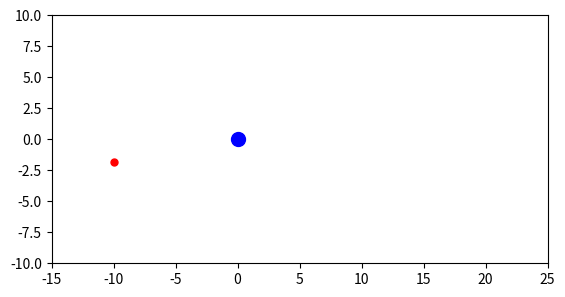

This chart was generated by the following Python code:
import numpy as np
import matplotlib.pyplot as plt
from matplotlib.animation import FuncAnimation

G = 1000 # gravity strength
dt = 1e-5

# planet
planet_pos = np.array([0.0, 0.0])
planet_vel = np.array([1.0, 0.0])   # moving to the right

# spacecraft
ship_pos = np.array([-10.0, -2.0])

ship_speed = 7.0 # launch speed
angle = 90       # launch angle in degrees
ship_vel= np.array([ship_speed * np.cos(angle * np.pi/180),
                    ship_speed * np.sin(angle * np.pi/180)])

planet_path = []
ship_path = []

fig, ax = plt.subplots()
ax.set_xlim(-15, 25)
ax.set_ylim(-10, 10)
ax.set_aspect('equal')

planet_dot, = ax.plot([], [], 'bo', markersize=10)
ship_dot, = ax.plot([], [], 'ro', markersize=5)
planet_line, = ax.plot([], [], 'b--', alpha=0.5)
ship_line, = ax.plot([], [], 'r-')

STEPS_PER_FRAME = 1000

def update(frame):
    global planet_pos, ship_pos, ship_vel

    for _ in range(STEPS_PER_FRAME):
        planet_pos += planet_vel * dt # move the planet
        ship_pos += ship_vel * dt # move the ship

    planet_path.append(planet_pos.copy())
    ship_path.append(ship_pos.copy())

    pp = np.array(planet_path)
    sp = np.array(ship_path)

    planet_dot.set_data([planet_pos[0]], [planet_pos[1]])
    ship_dot.set_data([ship_pos[0]], [ship_pos[1]])

    planet_line.set_data(pp[:, 0], pp[:, 1])
    ship_line.set_data(sp[:, 0], sp[:, 1])

    return planet_dot, ship_dot, planet_line, ship_line

ani = FuncAnimation(fig, update, frames=3000, interval=1, blit=True)
plt.show()
